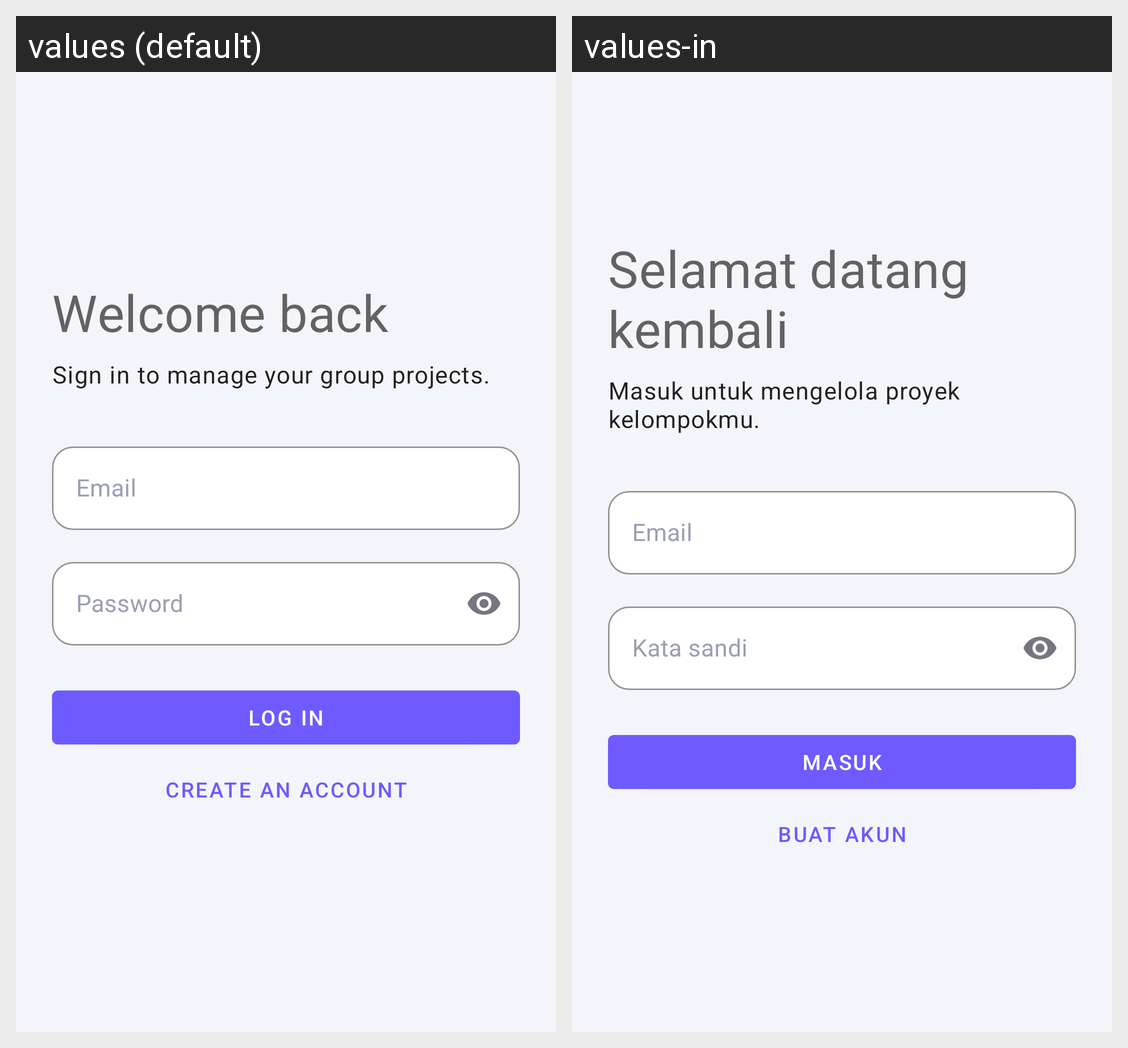

For this localized Android screen grid, give each drawn string resource with its value in every locale shown.
Android screen res/layout/fragment_login.xml rendered under 2 locales, left to right: values (default), values-in. Device: Nexus 5 (rendered at 1080×1920; each locale shown at half size, 540×960, under a caption strip naming it); theme Theme.HWiXeL.
Strings drawn on this screen, with the default value and each locale's value (text and hints the layout hard-codes, and strings that could not be matched under every locale, appear in the picture but are not listed):

login_title
  values: Welcome back
  values-in: Selamat datang kembali

login_subtitle
  values: Sign in to manage your group projects.
  values-in: Masuk untuk mengelola proyek kelompokmu.

email_label
  values: Email
  values-in: Email

password_label
  values: Password
  values-in: Kata sandi

login_button
  values: Log in
  values-in: Masuk

register_link
  values: Create an account
  values-in: Buat akun
